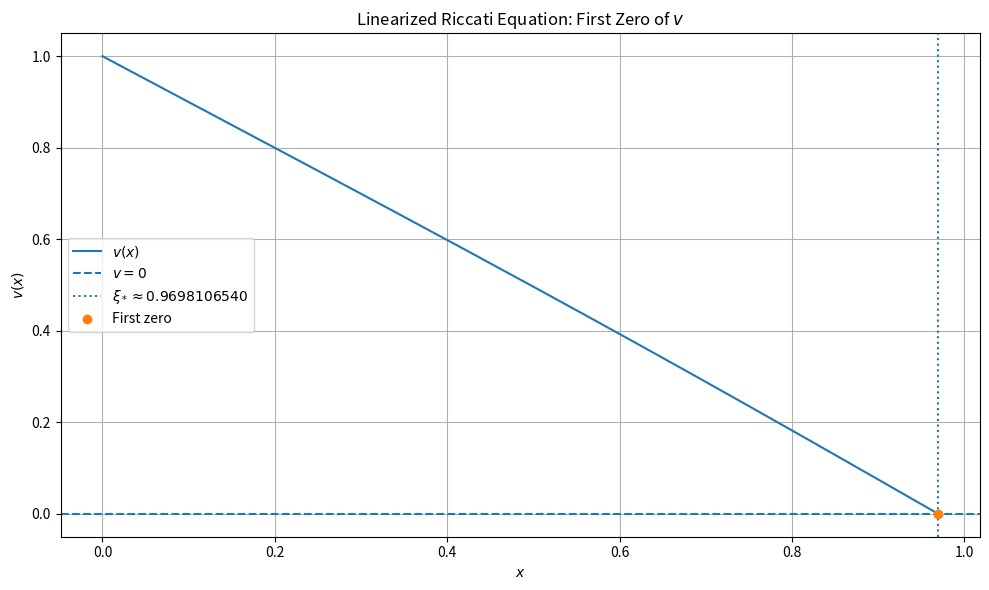
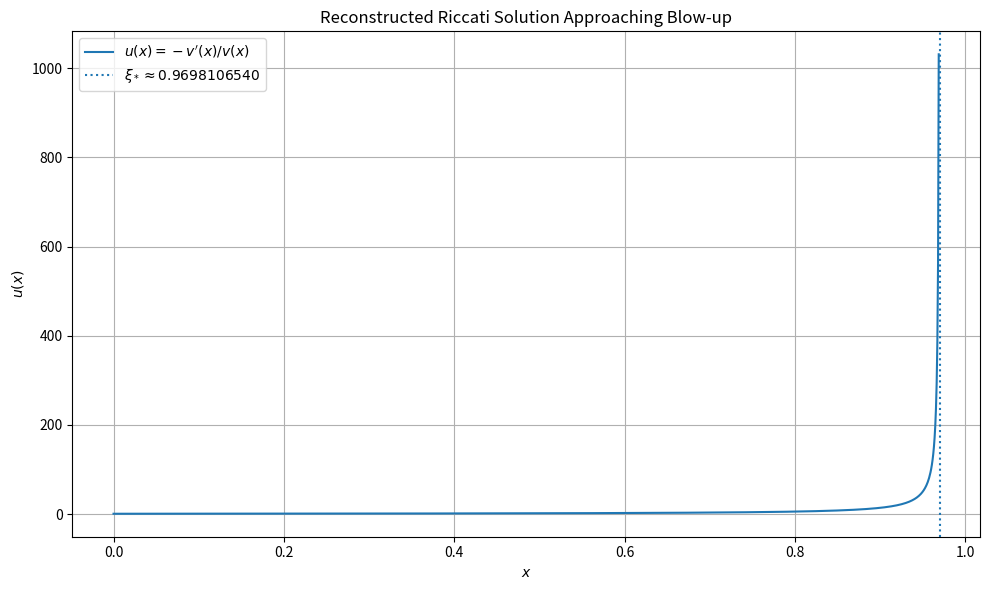

Recreate these plots in Python, in order.
import numpy as np
import matplotlib.pyplot as plt
from scipy.integrate import solve_ivp


def linearized_riccati_system(x, V):
    """
    First-order system equivalent to

        v''(x) + x^2 v(x) = 0.

    With p = v', we have

        v' = p,
        p' = -x^2 v.
    """
    v, p = V
    return [p, -(x**2) * v]


def first_zero_event(x, V):
    """
    Event function for detecting a zero of v.
    """
    return V[0]


# Stop at the first detected zero of v.
first_zero_event.terminal = True
first_zero_event.direction = 0


def riccati_blowup_time(
    s,
    y0,
    xmax_offset=20.0,
    rtol=1e-9,
    atol=1e-11,
    max_step=0.05,
):
    """
    Compute the maximal forward lifetime m(s,y0) for

        u'(t) = t^2 + u(t)^2,   u(s) = y0,

    by solving the linearized equation

        v''(x) + x^2 v(x) = 0,
        v(s) = 1,
        v'(s) = -y0,

    and detecting the first zero xi_star of v to the right of s.

    Since

        u(x) = -v'(x) / v(x),

    the Riccati solution blows up when v first reaches zero. Therefore

        m(s,y0) = xi_star - s.

    Returns
    -------
    m : float
        Maximal forward lifetime.
    xi_star : float
        Physical blow-up location.
    sol : scipy.integrate.OdeResult
        Numerical solution object returned by solve_ivp.
    """
    s = float(s)
    y0 = float(y0)

    sol = solve_ivp(
        linearized_riccati_system,
        (s, s + xmax_offset),
        [1.0, -y0],
        events=first_zero_event,
        rtol=rtol,
        atol=atol,
        max_step=max_step,
        dense_output=True,
    )

    if len(sol.t_events[0]) == 0:
        raise RuntimeError(
            "No zero of v was detected. Increase xmax_offset."
        )

    xi_star = float(sol.t_events[0][0])
    m = xi_star - s

    return m, xi_star, sol


def sample_linear_solution(sol, s, xi_star, num_points=1200):
    """
    Sample v and p=v' on [s, xi_star].
    """
    xs = np.linspace(float(s), float(xi_star), int(num_points))
    vals = sol.sol(xs)
    v_vals = vals[0]
    p_vals = vals[1]
    return xs, v_vals, p_vals


def sample_reconstructed_riccati(
    sol,
    s,
    xi_star,
    num_points=1200,
    endpoint_fraction=0.999,
):
    """
    Reconstruct

        u(x) = -v'(x)/v(x)

    on an interval ending just before xi_star.

    The endpoint is kept slightly to the left of xi_star so that division
    by v(x) remains finite in the numerical plot.
    """
    if not (0.0 < endpoint_fraction < 1.0):
        raise ValueError("endpoint_fraction must lie strictly between 0 and 1.")

    s = float(s)
    xi_star = float(xi_star)
    x_end = s + endpoint_fraction * (xi_star - s)

    xs = np.linspace(s, x_end, int(num_points))
    vals = sol.sol(xs)
    v_vals = vals[0]
    p_vals = vals[1]

    u_vals = -p_vals / v_vals
    return xs, u_vals


def plot_linear_zero(
    s=0.0,
    y0=1.0,
    xmax_offset=20.0,
    save_path="riccati_linear_zero.png",
):
    """
    Plot the linearized solution v(x) and mark its first zero xi_star.
    """
    m, xi_star, sol = riccati_blowup_time(
        s=s,
        y0=y0,
        xmax_offset=xmax_offset,
    )

    xs, v_vals, _ = sample_linear_solution(
        sol,
        s=s,
        xi_star=xi_star,
    )

    plt.figure(figsize=(10, 6))
    plt.plot(xs, v_vals, label=r"$v(x)$")
    plt.axhline(0.0, linestyle="--", label=r"$v=0$")
    plt.axvline(
        xi_star,
        linestyle=":",
        label=rf"$\xi_* \approx {xi_star:.10f}$",
    )
    plt.plot(
        [xi_star],
        [0.0],
        marker="o",
        linestyle="None",
        label="First zero",
    )
    plt.xlabel(r"$x$")
    plt.ylabel(r"$v(x)$")
    plt.title(
        "Linearized Riccati Equation: First Zero of $v$"
    )
    plt.legend()
    plt.grid(True)
    plt.tight_layout()
    plt.savefig(save_path, dpi=300)
    plt.close()

    return m, xi_star


def plot_reconstructed_riccati(
    s=0.0,
    y0=1.0,
    xmax_offset=20.0,
    endpoint_fraction=0.999,
    save_path="riccati_reconstructed_blowup.png",
):
    """
    Plot the reconstructed Riccati solution

        u(x) = -v'(x)/v(x)

    up to a point just before the first zero of v.
    """
    m, xi_star, sol = riccati_blowup_time(
        s=s,
        y0=y0,
        xmax_offset=xmax_offset,
    )

    xs, u_vals = sample_reconstructed_riccati(
        sol,
        s=s,
        xi_star=xi_star,
        endpoint_fraction=endpoint_fraction,
    )

    plt.figure(figsize=(10, 6))
    plt.plot(xs, u_vals, label=r"$u(x)=-v'(x)/v(x)$")
    plt.axvline(
        xi_star,
        linestyle=":",
        label=rf"$\xi_* \approx {xi_star:.10f}$",
    )
    plt.xlabel(r"$x$")
    plt.ylabel(r"$u(x)$")
    plt.title(
        "Reconstructed Riccati Solution Approaching Blow-up"
    )
    plt.legend()
    plt.grid(True)
    plt.tight_layout()
    plt.savefig(save_path, dpi=300)
    plt.close()

    return m, xi_star


def run_example():
    """
    Run the thesis example

        u'(t) = t^2 + u(t)^2,
        u(0) = 1.

    For s=0, the physical blow-up location xi_star and the maximal
    forward lifetime m(0,1) are numerically equal.
    """
    s = 0.0
    y0 = 1.0

    m, xi_star, _ = riccati_blowup_time(s=s, y0=y0)

    print("Riccati Blow-up Time via Linearization")
    print("--------------------------------------")
    print("Equation: u'(t) = t^2 + u(t)^2")
    print(f"Initial condition: u({s}) = {y0}")
    print()
    print("Linearized problem:")
    print("  v''(x) + x^2 v(x) = 0")
    print(f"  v({s}) = 1")
    print(f"  v'({s}) = {-y0}")
    print()
    print(f"First zero xi_*:             {xi_star:.12f}")
    print(f"Maximal lifetime m(0,1):    {m:.12f}")
    print(f"Comparison estimate m<=1:   {m <= 1.0}")

    plot_linear_zero(
        s=s,
        y0=y0,
        save_path="riccati_linear_zero.png",
    )

    plot_reconstructed_riccati(
        s=s,
        y0=y0,
        save_path="riccati_reconstructed_blowup.png",
    )

    print()
    print("Saved plots:")
    print("  riccati_linear_zero.png")
    print("  riccati_reconstructed_blowup.png")


if __name__ == "__main__":
    run_example()
